Image classification data set "ada_project_2023" (Jmat0/ada_project_2023 on GitHub). Class labels (20): Audemars Piguet, Blancpain, Breguet, Breitling, Bulgari, Cartier, Certina, Chopard, Girard-Perregaux, Hublot, IWC, Jaeger-LeCoultre, Montblanc, Omega, Panerai, Patek Philippe, Rolex, TAG Heuer, Tissot, Zenith.

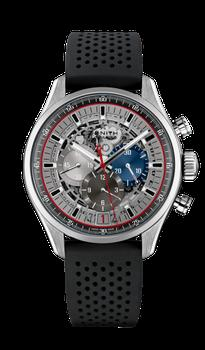
Label: Zenith

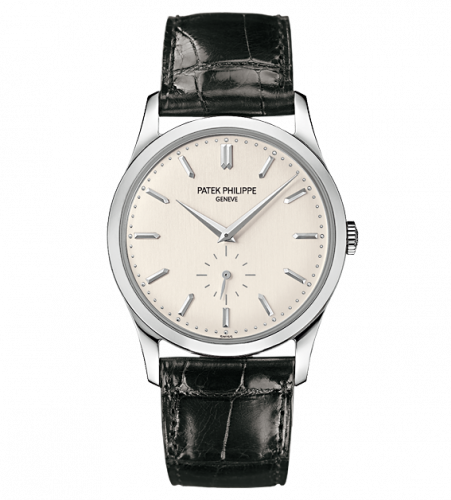
Label: Patek Philippe

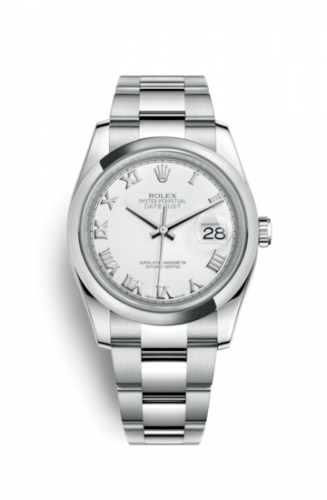
Label: Rolex

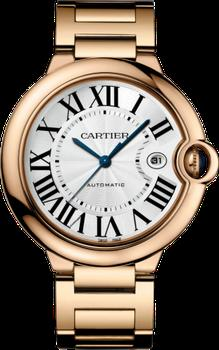
Label: Cartier

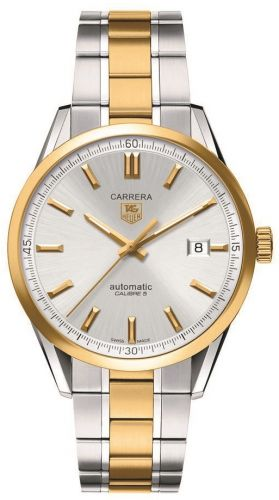
Label: TAG Heuer

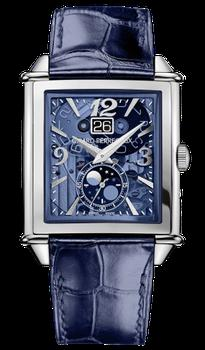
Label: Girard-Perregaux
